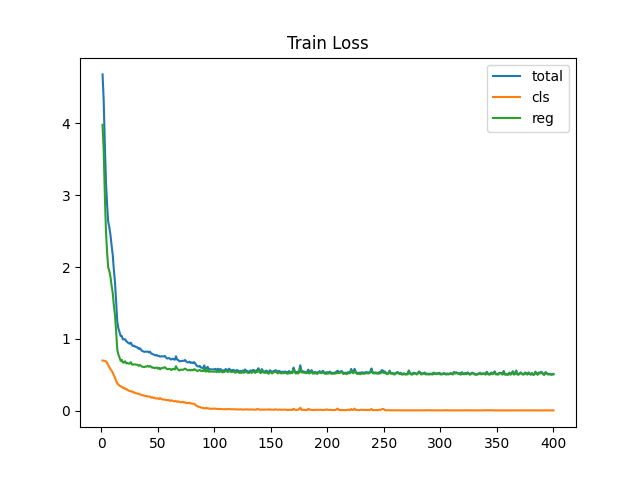

Source data for this figure (header and first rows):
epoch, loss, loss_cls, loss_reg
1, 4.677, 0.7006, 3.977
2, 4.325, 0.6976, 3.627
3, 3.711, 0.6951, 3.016
4, 3.195, 0.6875, 2.507
5, 2.879, 0.6688, 2.21
6, 2.63, 0.6359, 1.994
7, 2.551, 0.6089, 1.942
8, 2.446, 0.5803, 1.865
9, 2.302, 0.5596, 1.742
10, 2.172, 0.5309, 1.642
11, 1.962, 0.4955, 1.467
12, 1.79, 0.4608, 1.329
13, 1.53, 0.4168, 1.114
14, 1.244, 0.3841, 0.86
15, 1.15, 0.3667, 0.7831
16, 1.094, 0.3501, 0.7438
17, 1.041, 0.3446, 0.6963
18, 1.042, 0.332, 0.7104
19, 0.9939, 0.3205, 0.6734
20, 0.9942, 0.3224, 0.6718
21, 0.9951, 0.3053, 0.6897
22, 0.9672, 0.3069, 0.6603
23, 0.9581, 0.2903, 0.6678
24, 0.94, 0.2842, 0.6557
25, 0.9353, 0.2758, 0.6595
26, 0.9493, 0.2716, 0.6777
27, 0.9174, 0.2728, 0.6446
28, 0.9013, 0.2582, 0.6431
29, 0.9061, 0.2581, 0.648
30, 0.8901, 0.245, 0.6451
31, 0.8902, 0.247, 0.6431
32, 0.8795, 0.2389, 0.6406
33, 0.8626, 0.2372, 0.6254
34, 0.8703, 0.2311, 0.6392
35, 0.8535, 0.2248, 0.6287
36, 0.8331, 0.2187, 0.6144
37, 0.8281, 0.2161, 0.612
38, 0.8206, 0.2112, 0.6094
39, 0.8238, 0.2071, 0.6167
40, 0.8233, 0.2079, 0.6154
41, 0.8249, 0.1978, 0.6272
42, 0.8128, 0.1995, 0.6133
43, 0.823, 0.1989, 0.6241
44, 0.7979, 0.1845, 0.6135
45, 0.7926, 0.1925, 0.6002
46, 0.7845, 0.1799, 0.6046
47, 0.7776, 0.1834, 0.5942
48, 0.771, 0.1724, 0.5986
49, 0.7768, 0.1736, 0.6032
50, 0.7631, 0.1764, 0.5867
51, 0.7637, 0.1637, 0.6
52, 0.755, 0.1783, 0.5767
53, 0.7598, 0.1653, 0.5945
54, 0.7572, 0.1589, 0.5983
55, 0.7562, 0.1585, 0.5977
56, 0.7648, 0.1564, 0.6084
57, 0.7478, 0.1521, 0.5957
58, 0.7288, 0.1488, 0.58
59, 0.7309, 0.1513, 0.5796
60, 0.7343, 0.1488, 0.5855
... 340 more rows
